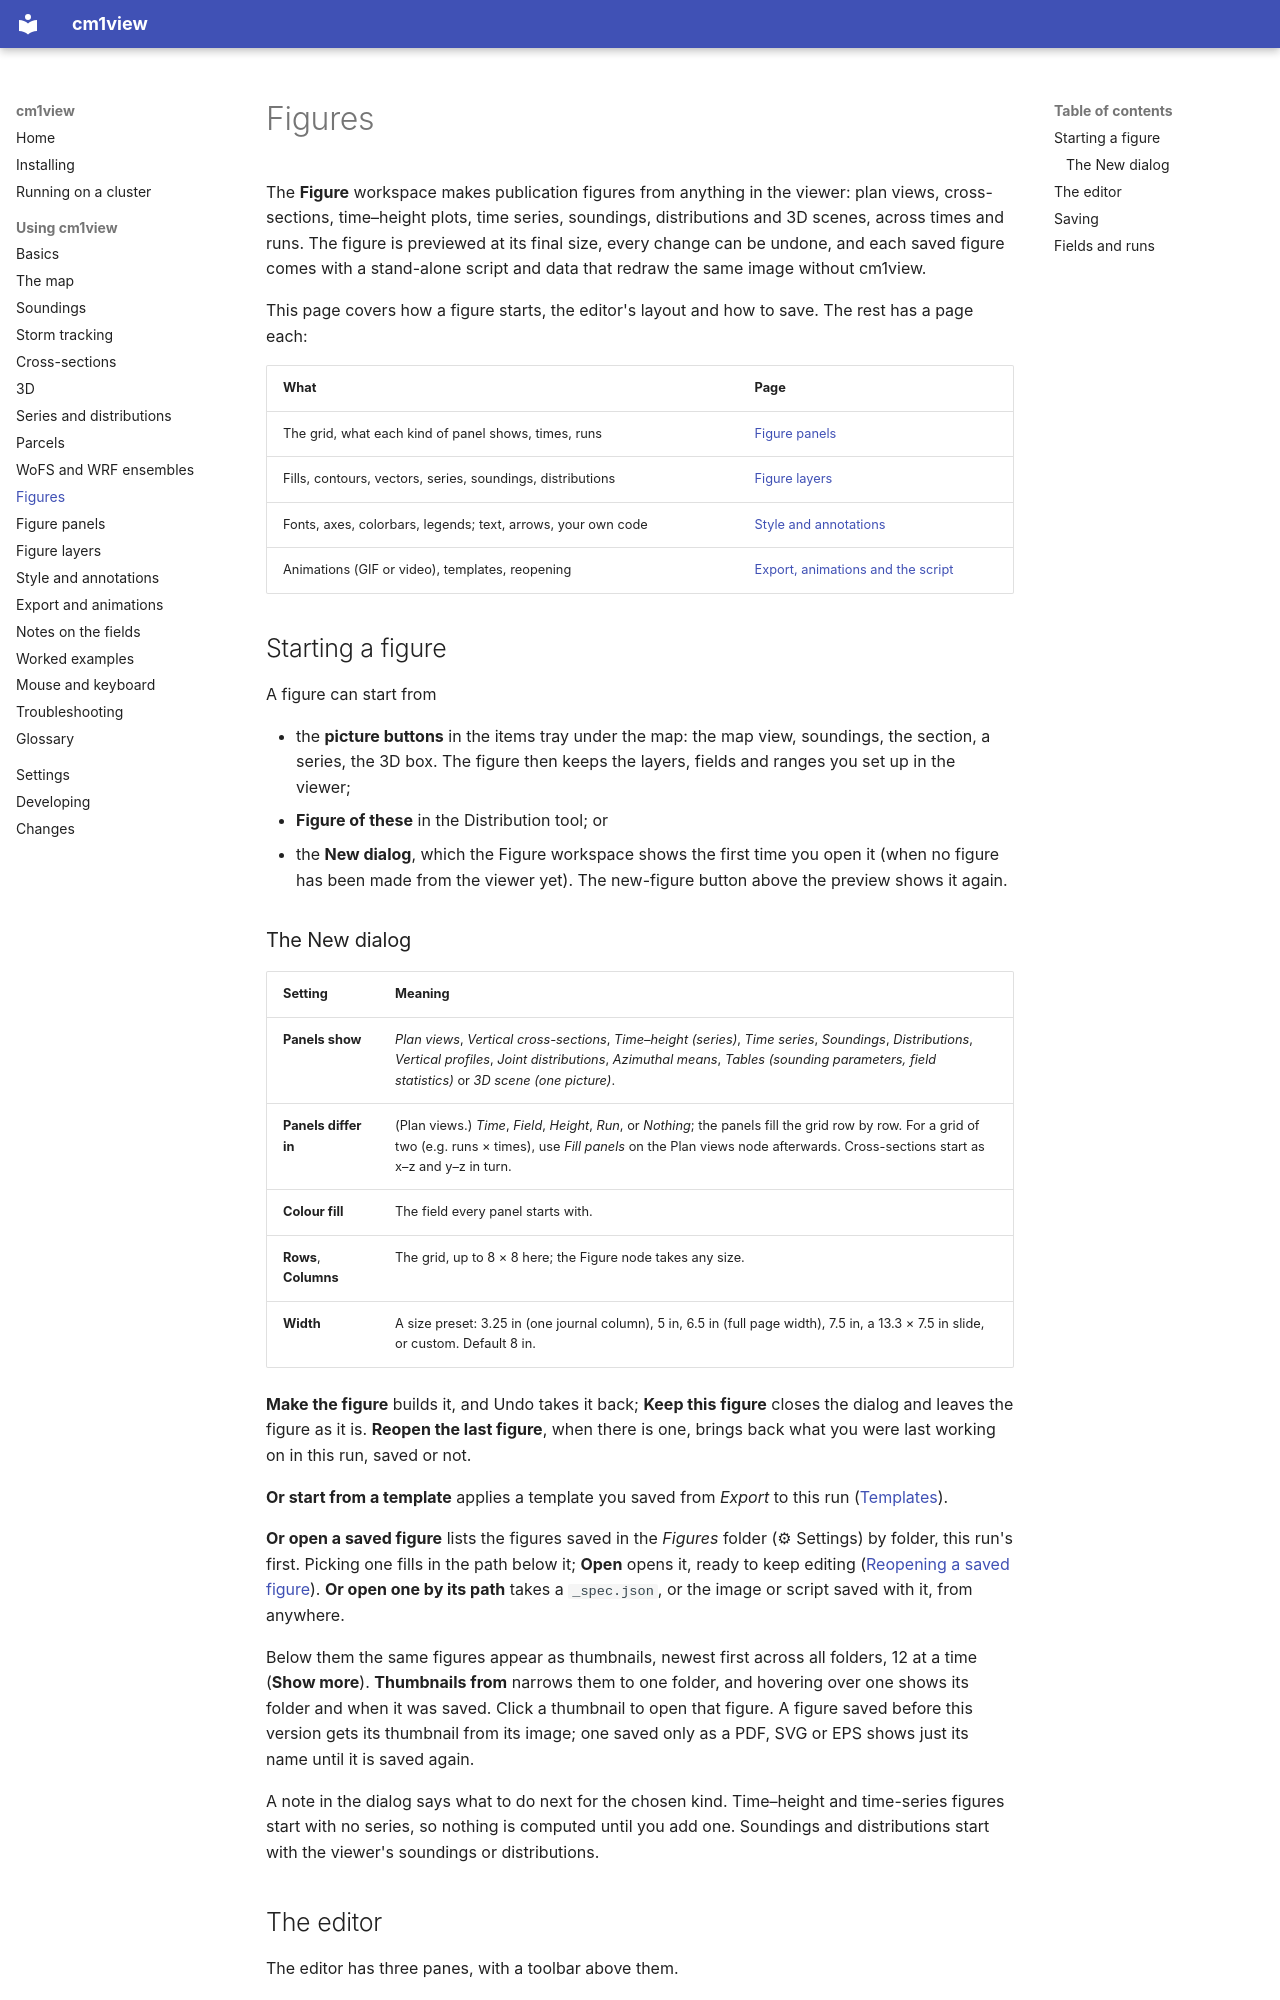

repository: bobbysaba/cm1view · page: guide/figures/index.html · generator: mkdocs

# Figures

The **Figure** workspace makes publication figures from anything in the viewer: plan
views, cross-sections, time–height plots, time series, soundings, distributions and 3D
scenes, across times and runs. The figure is previewed at its final size, every change can be
undone, and each saved figure comes with a stand-alone script and data that redraw the
same image without cm1view.

This page covers how a figure starts, the editor's layout and how to save. The rest has a page
each:

| What | Page |
|---|---|
| The grid, what each kind of panel shows, times, runs | [Figure panels](figures-panels.md) |
| Fills, contours, vectors, series, soundings, distributions | [Figure layers](figures-layers.md) |
| Fonts, axes, colorbars, legends; text, arrows, your own code | [Style and annotations](figures-style.md) |
| Animations (GIF or video), templates, reopening | [Export, animations and the script](figures-export.md) |

## Starting a figure

A figure can start from

- the **picture buttons** in the items tray under the map: the map view, soundings, the
  section, a series, the 3D box. The figure then keeps the layers, fields and ranges you set up in
  the viewer;
- **Figure of these** in the Distribution tool; or
- the **New dialog**, which the Figure workspace shows the first time you open it (when
  no figure has been made from the viewer yet). The new-figure button above the preview
  shows it again.

### The New dialog

| Setting | Meaning |
|---|---|
| **Panels show** | *Plan views*, *Vertical cross-sections*, *Time–height (series)*, *Time series*, *Soundings*, *Distributions*, *Vertical profiles*, *Joint distributions*, *Azimuthal means*, *Tables (sounding parameters, field statistics)* or *3D scene (one picture)*. |
| **Panels differ in** | (Plan views.) *Time*, *Field*, *Height*, *Run*, or *Nothing*; the panels fill the grid row by row. For a grid of two (e.g. runs × times), use *Fill panels* on the Plan views node afterwards. Cross-sections start as x–z and y–z in turn. |
| **Colour fill** | The field every panel starts with. |
| **Rows**, **Columns** | The grid, up to 8 × 8 here; the Figure node takes any size. |
| **Width** | A size preset: 3.25 in (one journal column), 5 in, 6.5 in (full page width), 7.5 in, a 13.3 × 7.5 in slide, or custom. Default 8 in. |

**Make the figure** builds it, and Undo takes it back; **Keep this figure** closes the dialog and
leaves the figure as it is. **Reopen the last figure**, when there is one, brings back what you
were last working on in this run, saved or not.

**Or start from a template** applies a template you saved from *Export* to this run
([Templates](figures-export.md#templates)).

**Or open a saved figure** lists the figures saved in the *Figures* folder (⚙ Settings) by
folder, this run's first. Picking one fills in the path below it; **Open** opens it, ready to keep
editing ([Reopening a saved figure](figures-export.md#reopening-a-saved-figure)). **Or open one by
its path** takes a `_spec.json`, or the image or script saved with it, from anywhere.

Below them the same figures appear as thumbnails, newest first across all folders, 12 at a time
(**Show more**). **Thumbnails from** narrows them to one folder, and hovering over one shows its
folder and when it was saved. Click a thumbnail to open that figure. A figure saved before this
version gets its thumbnail from its image; one saved only as a PDF, SVG or EPS shows just its name
until it is saved again.

A note in the dialog says what to do next for the chosen kind. Time–height and time-series
figures start with no series, so nothing is computed until you add one. Soundings and
distributions start with the viewer's soundings or distributions.
